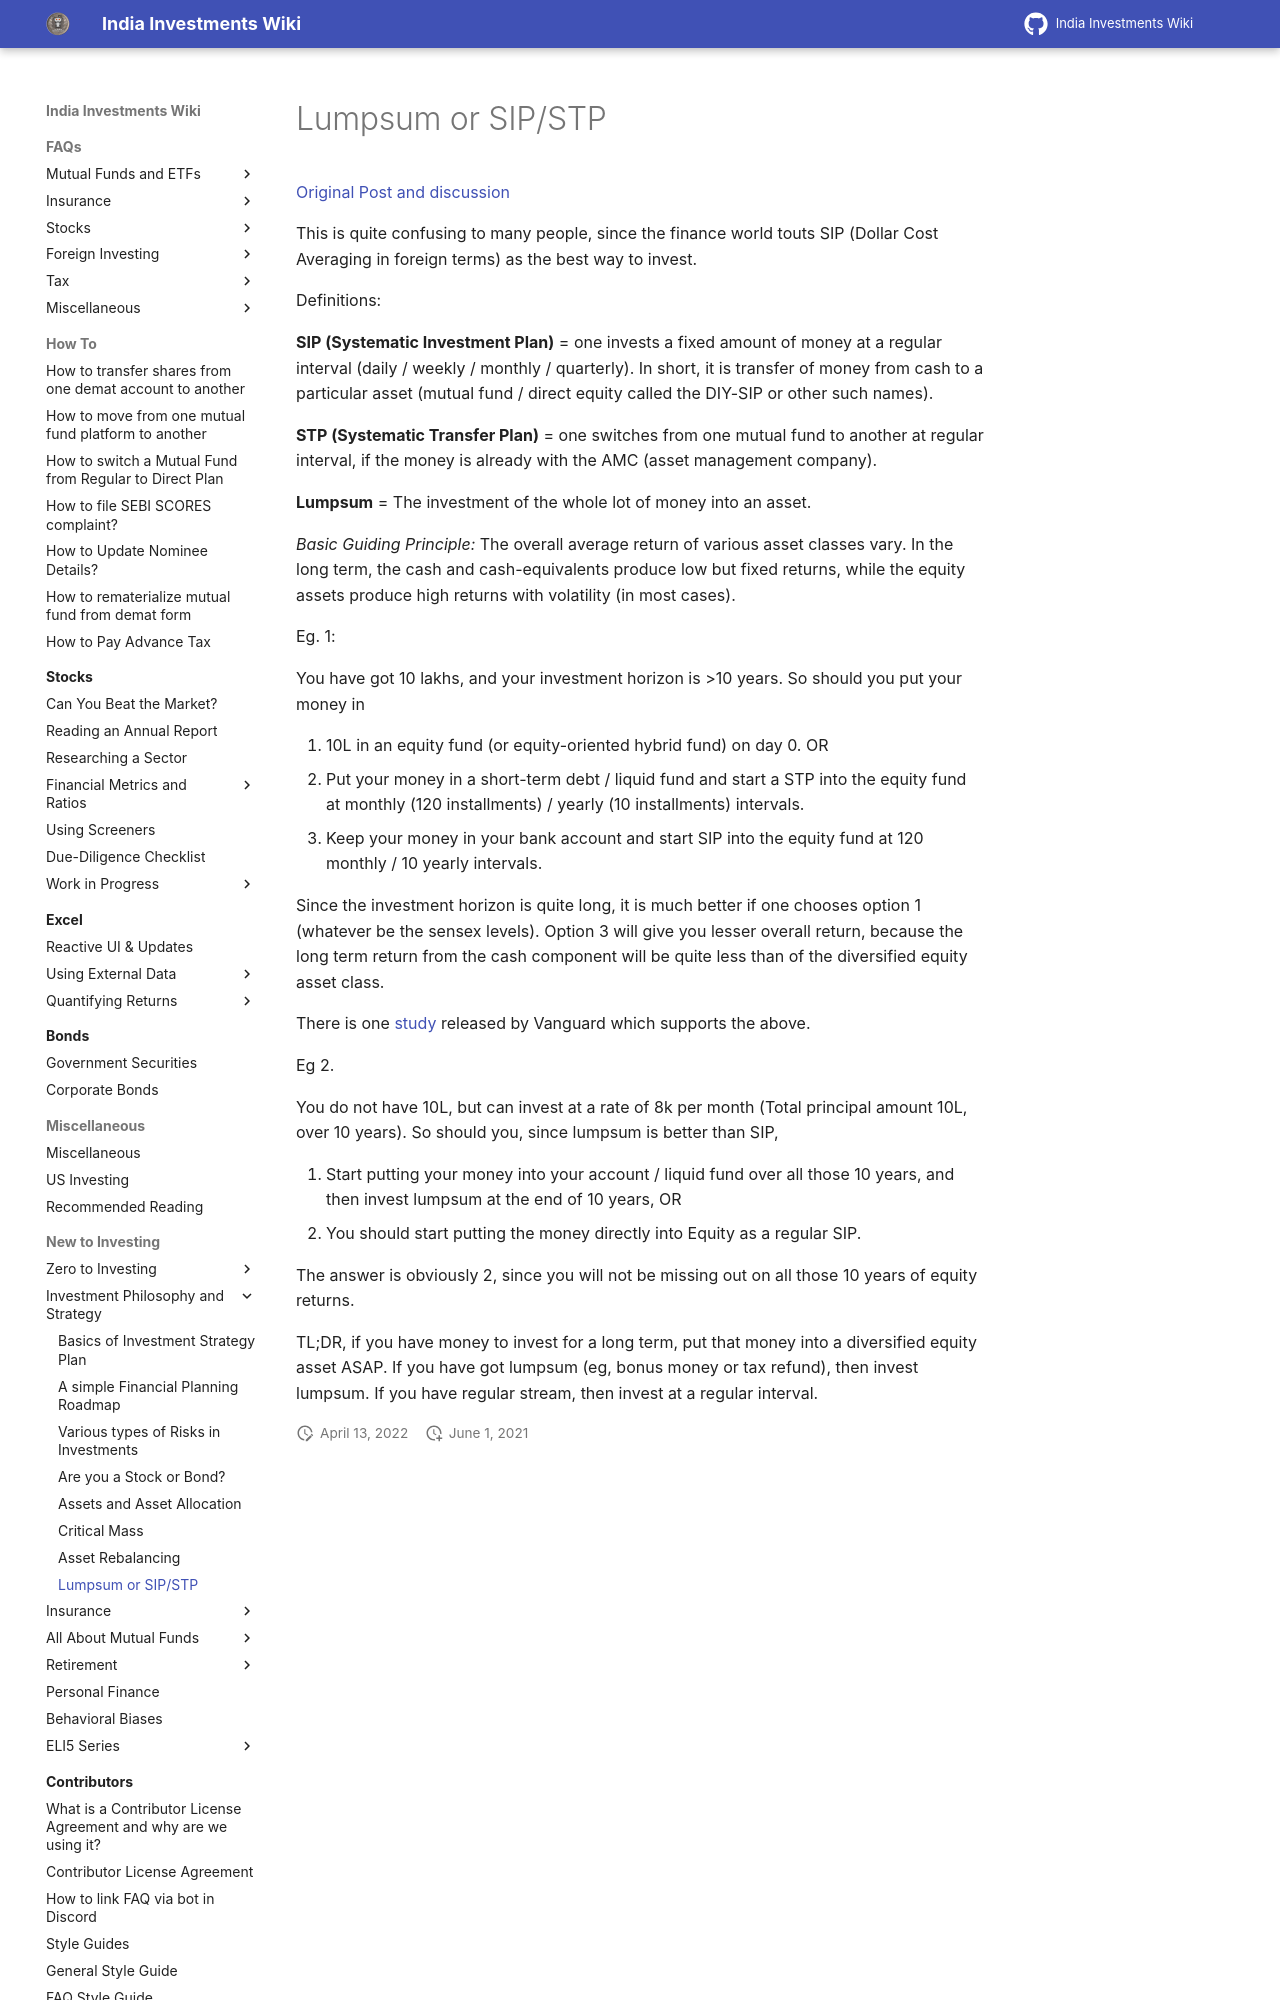

repository: indiainvestments/mkdocswiki · page: start-here/investment-philosophy-and-strategy/lumpsum-or-sip-stp/index.html · generator: mkdocs

# Lumpsum or SIP/STP

[Original Post and discussion](http://redd.it/1q8dwj)

This is quite confusing to many people, since the finance world touts SIP (Dollar Cost Averaging in foreign terms) as the best way to invest.

Definitions:

**SIP (Systematic Investment Plan)** = one invests a fixed amount of money at a regular interval (daily / weekly / monthly / quarterly). In short, it is transfer of money from cash to a particular asset (mutual fund / direct equity called the DIY-SIP or other such names).

**STP (Systematic Transfer Plan)** = one switches from one mutual fund to another at regular interval, if the money is already with the AMC (asset management company).

**Lumpsum** = The investment of the whole lot of money into an asset.

*Basic Guiding Principle:* The overall average return of various asset classes vary. In the long term, the cash and cash-equivalents produce low but fixed returns, while the equity assets produce high returns with volatility (in most cases).

Eg. 1:

You have got 10 lakhs, and your investment horizon is &gt;10 years. So should you put your money in

1.  10L in an equity fund (or equity-oriented hybrid fund) on day 0. OR
2.  Put your money in a short-term debt / liquid fund and start a STP into the equity fund at monthly (120 installments) / yearly (10 installments) intervals.
3.  Keep your money in your bank account and start SIP into the equity fund at 120 monthly / 10 yearly intervals.

Since the investment horizon is quite long, it is much better if one chooses option 1 (whatever be the sensex levels). Option 3 will give you lesser overall return, because the long term return from the cash component will be quite less than of the diversified equity asset class.

There is one [study](https://investor.vanguard.com/investing/online-trading/invest-lump-sum) released by Vanguard which supports the above.

Eg 2.

You do not have 10L, but can invest at a rate of 8k per month (Total principal amount 10L, over 10 years). So should you, since lumpsum is better than SIP,
